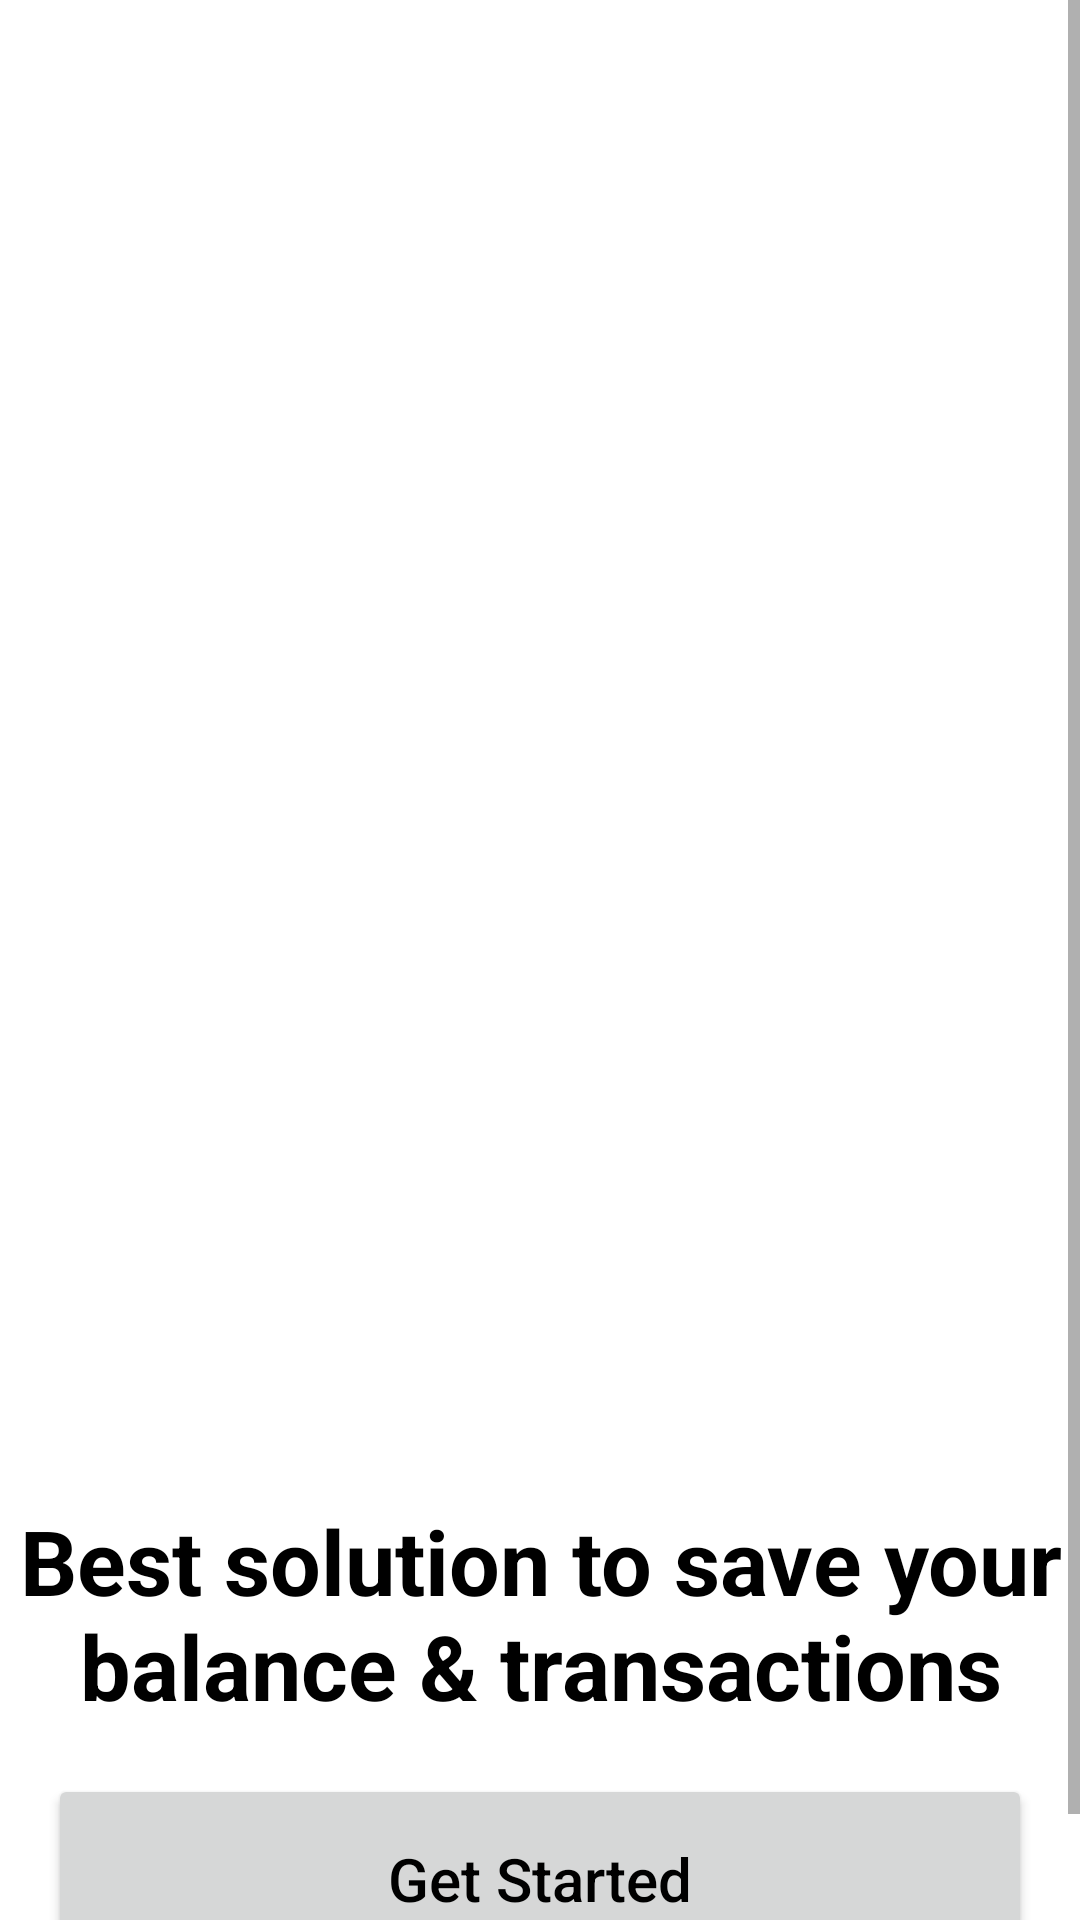

Produce the Android XML layout that renders to this screen, including the resource entries it uses.
<!-- AndroidManifest.xml: application theme Theme.BasicBankingApp -->
<!-- res/layout/fragment_home.xml -->
<?xml version="1.0" encoding="utf-8"?>
<layout xmlns:android="http://schemas.android.com/apk/res/android"
    xmlns:app="http://schemas.android.com/apk/res-auto"
    xmlns:tools="http://schemas.android.com/tools">

    <ScrollView
        android:layout_width="match_parent"
        android:layout_height="match_parent"
        android:fillViewport="true">

        <androidx.constraintlayout.widget.ConstraintLayout
            android:layout_width="match_parent"
            android:layout_height="wrap_content"
            tools:context=".home.HomeFragment">

            <ImageView
                android:id="@+id/home"
                android:layout_width="match_parent"
                android:layout_height="500dp"
                android:contentDescription="@string/onboarding"
                android:src="@drawable/h"
                app:layout_constraintEnd_toEndOf="parent"
                app:layout_constraintStart_toStartOf="parent"
                app:layout_constraintTop_toTopOf="parent" />

            <TextView
                android:id="@+id/welcome"
                android:layout_width="wrap_content"
                android:layout_height="wrap_content"
                android:text="@string/welcome"
                android:textAlignment="center"
                android:textSize="30sp"
                android:textStyle="bold"
                app:layout_constraintBottom_toBottomOf="parent"
                app:layout_constraintEnd_toEndOf="parent"
                app:layout_constraintStart_toStartOf="parent"
                app:layout_constraintTop_toBottomOf="@+id/home"
                app:layout_constraintVertical_bias="0.0" />

            <Button
                android:id="@+id/getStarted"
                android:layout_width="match_parent"
                android:layout_height="70dp"
                android:layout_margin="16dp"
                android:text="@string/get_started"
                android:textAllCaps="false"
                android:textSize="20sp"
                app:layout_constraintBottom_toBottomOf="parent"
                app:layout_constraintEnd_toEndOf="parent"
                app:layout_constraintStart_toStartOf="parent"
                app:layout_constraintTop_toBottomOf="@+id/welcome"
                app:layout_constraintVertical_bias="1.0" />

        </androidx.constraintlayout.widget.ConstraintLayout>
    </ScrollView>
</layout>
<!-- resources referenced by this layout -->
<resources>
  <string name="get_started">Get Started</string>
  <string name="onboarding">onBoarding</string>
  <string name="welcome">Best solution to save your balance &amp; transactions</string>
  <style name="Theme.BasicBankingApp" parent="Theme.MaterialComponents.DayNight.DarkActionBar">
          
          <item name="colorPrimary">@color/primaryColor</item>
          <item name="colorPrimaryVariant">@color/primaryDarkColor</item>
          <item name="colorOnPrimary">@color/white</item>
          
          <item name="colorSecondary">@color/secondaryColor</item>
          <item name="colorSecondaryVariant">@color/secondaryDarkColor</item>
          <item name="colorOnSecondary">@color/white</item>
          
          <item name="android:statusBarColor">?attr/colorPrimaryVariant</item>
          
          <item name="android:textColor">@color/black</item>
      </style>
  <color name="primaryColor">#2962ff</color>
  <color name="primaryDarkColor">#0039cb</color>
  <color name="white">#FFFFFFFF</color>
  <color name="secondaryColor">#d50000</color>
  <color name="secondaryDarkColor">#9b0000</color>
  <color name="black">#FF000000</color>
</resources>
